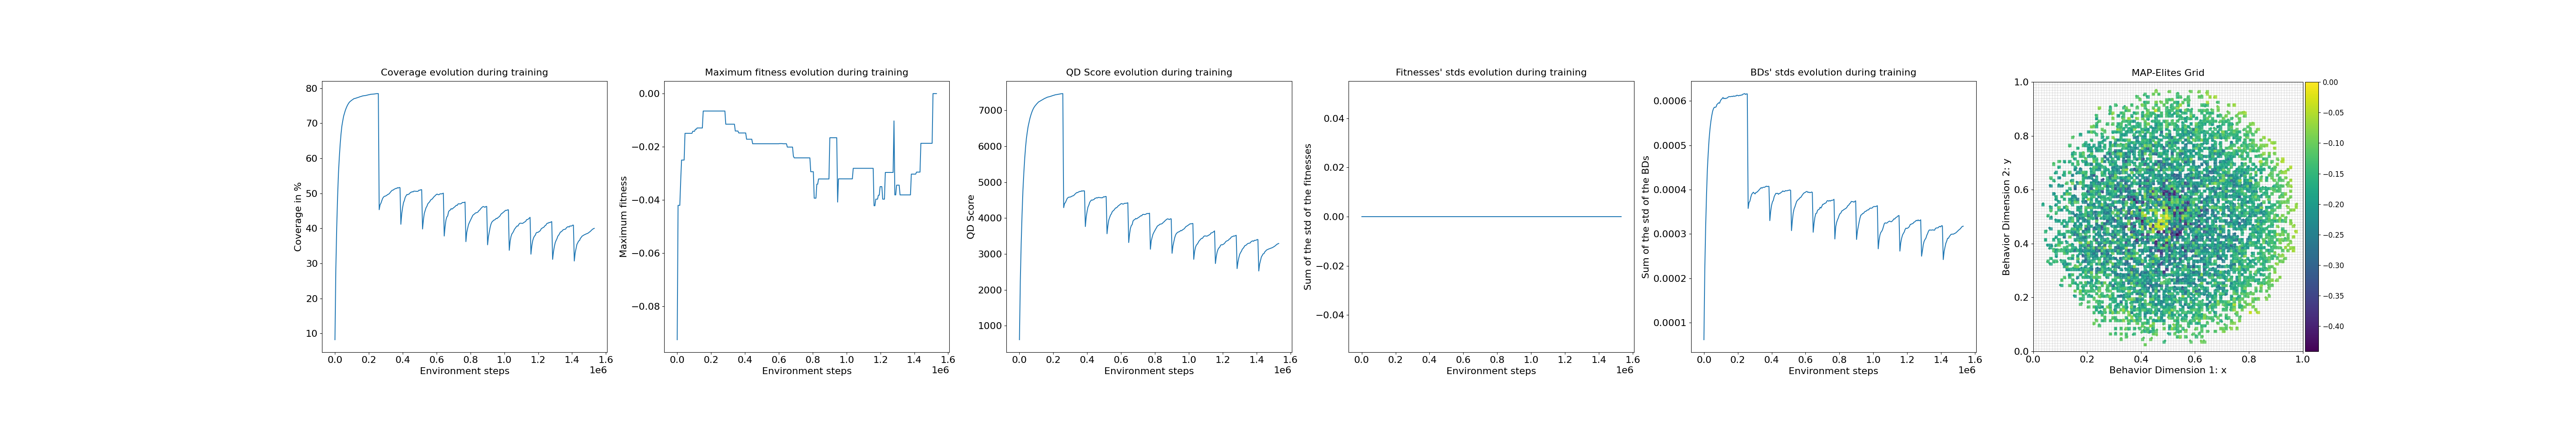

The file beside this chart, header and first rows:
loop, iteration, qd_score, max_fitness, coverage, std_fitness, std_bd, time
1, 1, 609, -0.09253, 8.21, 0.0, 6.1210245e-05, 3.345
2, 11, 2238, -0.04202, 28.34, 0.0, 0.0002196, 1.26
3, 21, 3286, -0.04202, 40.07, 0.0, 0.0003162, 1.26
4, 31, 4099, -0.04202, 48.76, 0.0, 0.0003892, 1.259
5, 41, 4761, -0.03303, 55.57, 0.0, 0.000447, 1.259
6, 51, 5236, -0.02499, 60.22, 0.0, 0.0004838, 1.255
7, 61, 5635, -0.02499, 63.98, 0.0, 0.0005151, 1.267
8, 71, 5960, -0.02499, 66.99, 0.0, 0.000537, 1.261
9, 81, 6215, -0.02499, 69.25, 0.0, 0.0005537, 1.263
10, 91, 6392, -0.01495, 70.71, 0.0, 0.0005663, 1.261
11, 101, 6551, -0.01495, 72.03, 0.0, 0.0005767, 1.261
12, 111, 6662, -0.01495, 72.87, 0.0, 0.0005827, 1.264
13, 121, 6770, -0.01495, 73.71, 0.0, 0.0005859, 1.265
14, 131, 6857, -0.01495, 74.35, 0.0, 0.0005859, 1.263
15, 141, 6932, -0.01495, 74.92, 0.0, 0.0005866, 1.262
16, 151, 6996, -0.01495, 75.39, 0.0, 0.0005922, 1.262
17, 161, 7049, -0.01495, 75.79, 0.0, 0.000594, 1.261
18, 171, 7092, -0.01495, 76.09, 0.0, 0.000596, 1.267
19, 181, 7126, -0.01415, 76.31, 0.0, 0.000595, 1.258
20, 191, 7156, -0.01415, 76.49, 0.0, 0.0006004, 1.259
21, 201, 7185, -0.01415, 76.69, 0.0, 0.0006036, 1.262
22, 211, 7209, -0.01341, 76.84, 0.0, 0.0006053, 1.26
23, 221, 7236, -0.01341, 77.03, 0.0, 0.000608, 1.274
24, 231, 7248, -0.01293, 77.06, 0.0, 0.0006052, 1.224
25, 241, 7264, -0.01293, 77.14, 0.0, 0.0006063, 0.7198
26, 251, 7277, -0.01293, 77.21, 0.0, 0.0006054, 0.7201
27, 261, 7291, -0.01293, 77.29, 0.0, 0.0006065, 0.7225
28, 271, 7305, -0.01293, 77.37, 0.0, 0.000607, 0.7196
29, 281, 7319, -0.01293, 77.47, 0.0, 0.000609, 0.7227
30, 291, 7334, -0.01293, 77.58, 0.0, 0.0006101, 0.7195
31, 301, 7343, -0.006557, 77.63, 0.0, 0.0006097, 0.719
32, 311, 7356, -0.006557, 77.72, 0.0, 0.00061, 0.718
33, 321, 7367, -0.006557, 77.8, 0.0, 0.0006105, 0.7188
34, 331, 7375, -0.006557, 77.84, 0.0, 0.0006101, 0.7161
35, 341, 7381, -0.006557, 77.87, 0.0, 0.0006113, 0.7226
36, 351, 7386, -0.006557, 77.89, 0.0, 0.0006105, 0.7192
37, 361, 7394, -0.006557, 77.95, 0.0, 0.0006114, 0.7197
38, 371, 7403, -0.006557, 78.01, 0.0, 0.0006112, 0.9076
39, 381, 7410, -0.006557, 78.06, 0.0, 0.0006131, 1.271
40, 391, 7419, -0.006557, 78.13, 0.0, 0.0006126, 0.9019
41, 401, 7425, -0.006557, 78.17, 0.0, 0.0006117, 0.8578
42, 411, 7434, -0.006557, 78.25, 0.0, 0.0006129, 0.8813
43, 421, 7438, -0.006557, 78.27, 0.0, 0.0006126, 0.7902
44, 431, 7443, -0.006557, 78.3, 0.0, 0.0006136, 0.7668
45, 441, 7446, -0.006557, 78.31, 0.0, 0.0006134, 0.8381
46, 451, 7450, -0.006557, 78.33, 0.0, 0.0006154, 0.8811
47, 461, 7455, -0.006557, 78.37, 0.0, 0.000616, 1.267
48, 471, 7460, -0.006557, 78.4, 0.0, 0.0006168, 1.27
49, 481, 7466, -0.006557, 78.45, 0.0, 0.0006148, 0.8063
50, 491, 7468, -0.006557, 78.46, 0.0, 0.0006161, 1.281
51, 501, 7470, -0.006557, 78.46, 0.0, 0.0006161, 1.35
52, 511, 4290, -0.006557, 45.32, 0.0, 0.0003576, 1.322
53, 521, 4403, -0.006557, 46.7, 0.0, 0.0003708, 1.352
54, 531, 4433, -0.006557, 47.16, 0.0, 0.0003738, 1.343
55, 541, 4489, -0.006557, 47.88, 0.0, 0.0003825, 1.341
56, 551, 4542, -0.006557, 48.55, 0.0, 0.0003892, 1.343
57, 561, 4569, -0.01151, 48.92, 0.0, 0.0003917, 1.351
58, 571, 4583, -0.01151, 49.14, 0.0, 0.0003941, 1.366
59, 581, 4583, -0.01151, 49.19, 0.0, 0.0003919, 1.319
60, 591, 4590, -0.01151, 49.31, 0.0, 0.0003903, 1.325
... 240 more rows
